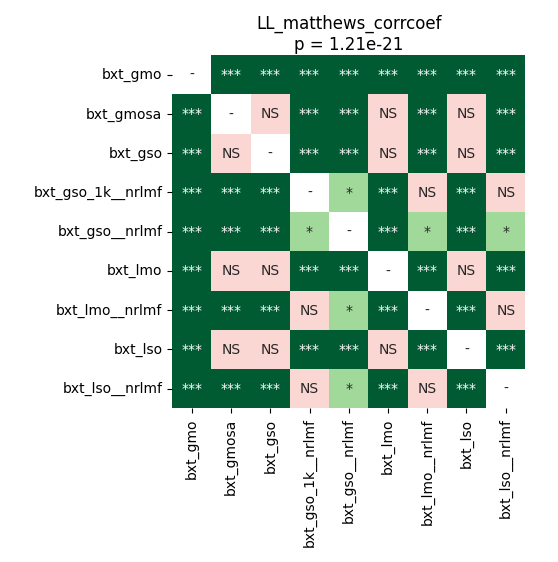

Data behind this chart, as committed beside it:
	bxt_gmo	bxt_gmosa	bxt_gso	bxt_gso_1k__nrlmf	bxt_gso__nrlmf	bxt_lmo	bxt_lmo__nrlmf	bxt_lso	bxt_lso__nrlmf
bxt_gmo	1.0	5.4931640624999995e-05	5.4931640624999995e-05	9.553328804347826e-05	0.0001373	5.4931640624999995e-05	9.553328804347826e-05	5.4931640624999995e-05	9.553328804347826e-05
bxt_gmosa	5.4931640624999995e-05	1.0	1.0	5.4931640624999995e-05	5.4931640624999995e-05	1.0	5.4931640624999995e-05	1.0	5.4931640624999995e-05
bxt_gso	5.4931640624999995e-05	1.0	1.0	5.4931640624999995e-05	5.4931640624999995e-05	1.0	5.4931640624999995e-05	1.0	5.4931640624999995e-05
bxt_gso_1k__nrlmf	9.553328804347826e-05	5.4931640624999995e-05	5.4931640624999995e-05	1.0	0.03328	5.4931640624999995e-05	1.0	5.4931640624999995e-05	1.0
bxt_gso__nrlmf	0.0001373	5.4931640624999995e-05	5.4931640624999995e-05	0.03328	1.0	5.4931640624999995e-05	0.03328	5.4931640624999995e-05	0.03328
bxt_lmo	5.4931640624999995e-05	1.0	1.0	5.4931640624999995e-05	5.4931640624999995e-05	1.0	5.4931640624999995e-05	1.0	5.4931640624999995e-05
bxt_lmo__nrlmf	9.553328804347826e-05	5.4931640624999995e-05	5.4931640624999995e-05	1.0	0.03328	5.4931640624999995e-05	1.0	5.4931640624999995e-05	1.0
bxt_lso	5.4931640624999995e-05	1.0	1.0	5.4931640624999995e-05	5.4931640624999995e-05	1.0	5.4931640624999995e-05	1.0	5.4931640624999995e-05
bxt_lso__nrlmf	9.553328804347826e-05	5.4931640624999995e-05	5.4931640624999995e-05	1.0	0.03328	5.4931640624999995e-05	1.0	5.4931640624999995e-05	1.0
